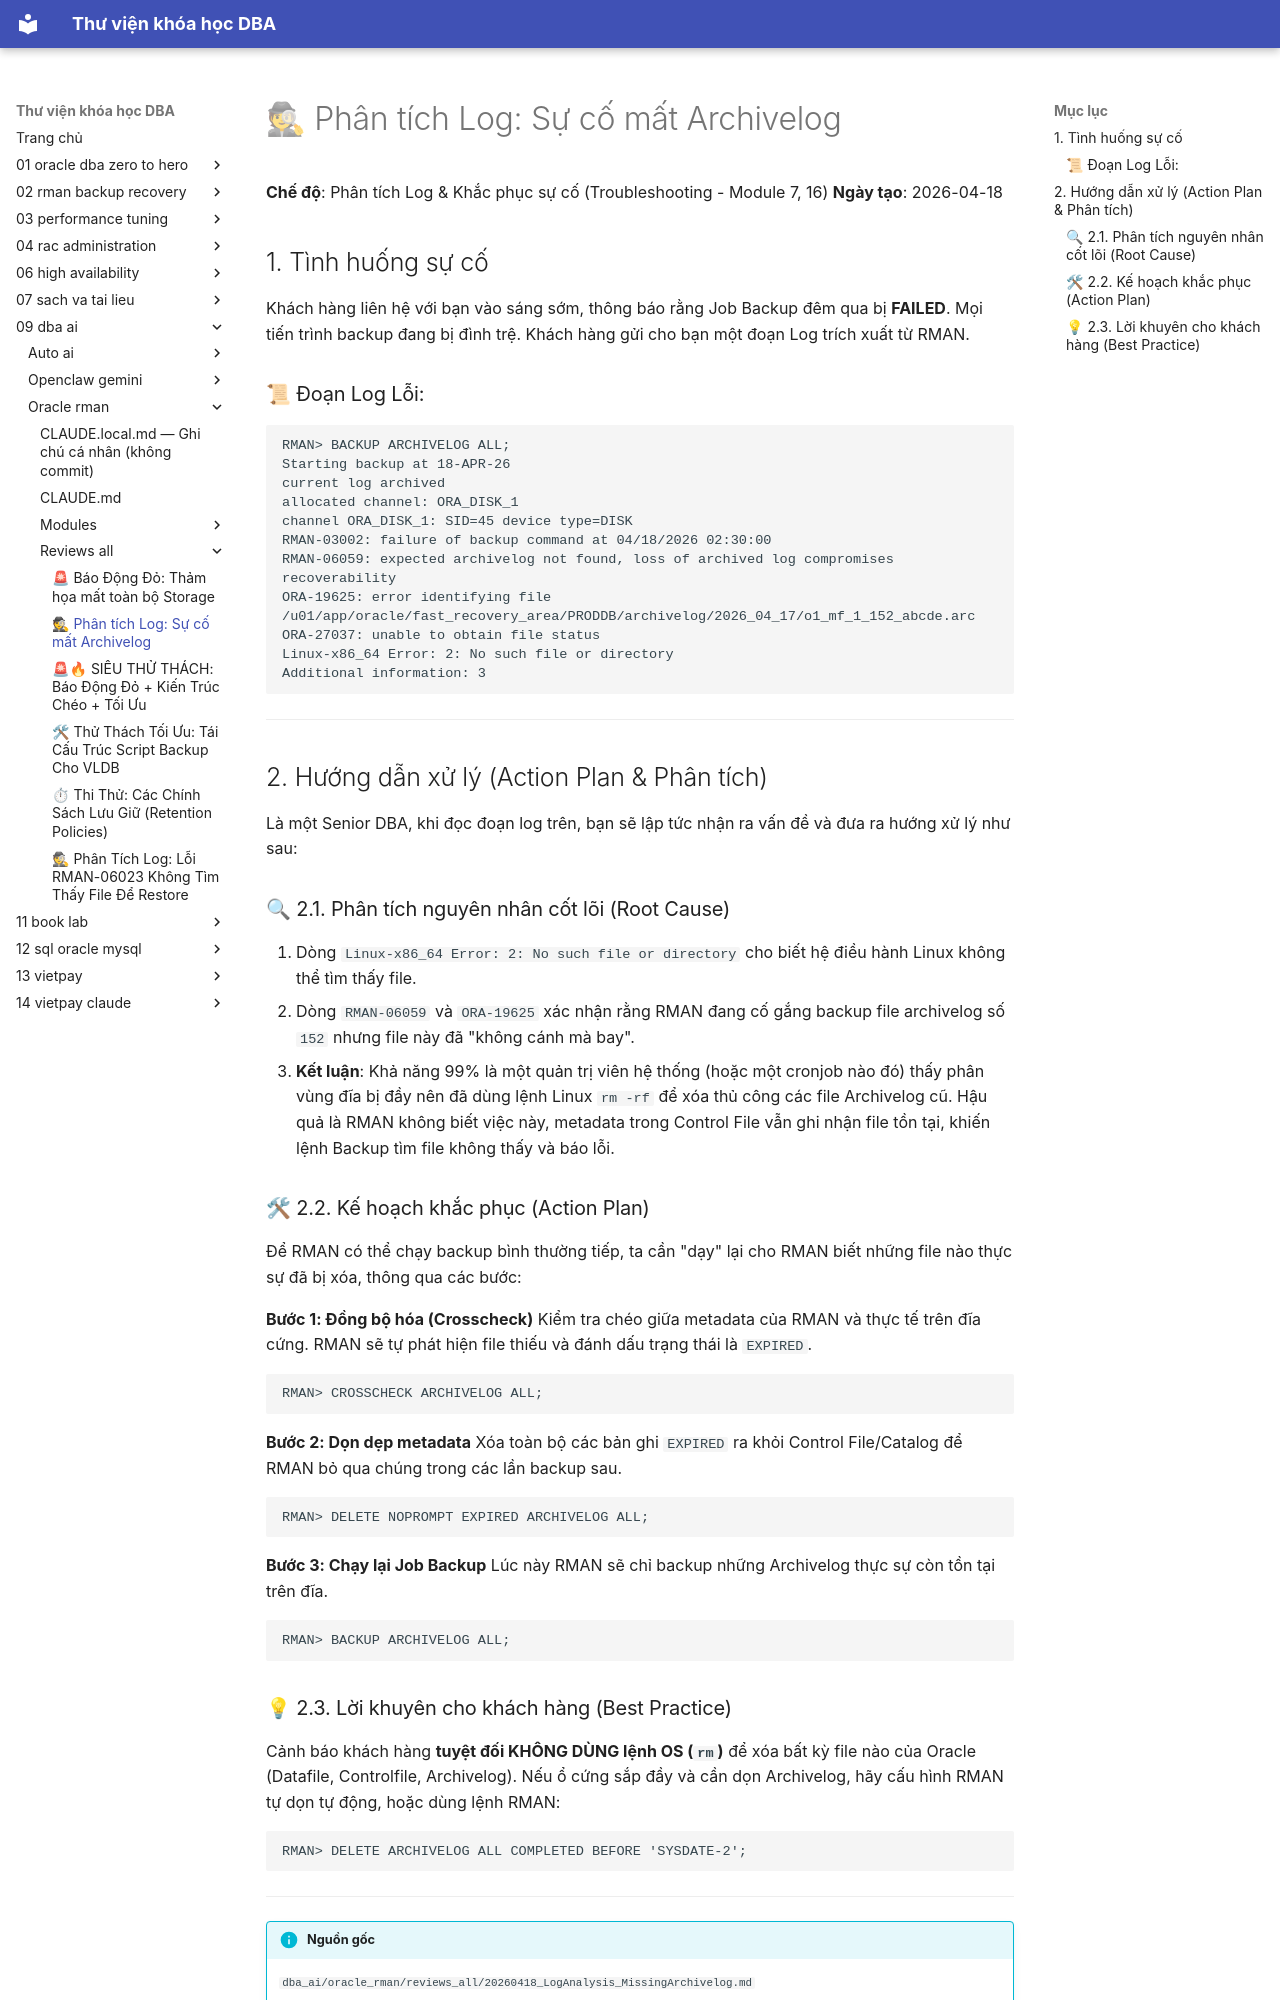

repository: quochuyag/MkDocs_local · page: 09-dba-ai/oracle-rman/reviews-all/2026-20260418-loganalysis-missingarchivelog/index.html · generator: mkdocs

---
title: '🕵 Phân tích Log: Sự cố mất Archivelog'
course: 09-dba-ai
source: dba_ai/oracle_rman/reviews_all/20260418_LogAnalysis_MissingArchivelog.md
---

# 🕵 Phân tích Log: Sự cố mất Archivelog

**Chế độ**: Phân tích Log & Khắc phục sự cố (Troubleshooting - Module 7, 16)
**Ngày tạo**: 2026-04-18

## 1. Tình huống sự cố
Khách hàng liên hệ với bạn vào sáng sớm, thông báo rằng Job Backup đêm qua bị **FAILED**. Mọi tiến trình backup đang bị đình trệ. Khách hàng gửi cho bạn một đoạn Log trích xuất từ RMAN.

### 📜 Đoạn Log Lỗi:
```text
RMAN> BACKUP ARCHIVELOG ALL;
Starting backup at 18-APR-26
current log archived
allocated channel: ORA_DISK_1
channel ORA_DISK_1: SID=45 device type=DISK
RMAN-03002: failure of backup command at 04/18/2026 02:30:00
RMAN-06059: expected archivelog not found, loss of archived log compromises recoverability
ORA-19625: error identifying file /u01/app/oracle/fast_recovery_area/PRODDB/archivelog/2026_04_17/o1_mf_1_152_abcde.arc
ORA-27037: unable to obtain file status
Linux-x86_64 Error: 2: No such file or directory
Additional information: 3
```

---

## 2. Hướng dẫn xử lý (Action Plan & Phân tích)

Là một Senior DBA, khi đọc đoạn log trên, bạn sẽ lập tức nhận ra vấn đề và đưa ra hướng xử lý như sau:

### 🔍 2.1. Phân tích nguyên nhân cốt lõi (Root Cause)
1. Dòng `Linux-x86_64 Error: 2: No such file or directory` cho biết hệ điều hành Linux không thể tìm thấy file.
2. Dòng `RMAN-06059` và `ORA-19625` xác nhận rằng RMAN đang cố gắng backup file archivelog số `152` nhưng file này đã "không cánh mà bay".
3. **Kết luận**: Khả năng 99% là một quản trị viên hệ thống (hoặc một cronjob nào đó) thấy phân vùng đĩa bị đầy nên đã dùng lệnh Linux `rm -rf` để xóa thủ công các file Archivelog cũ. Hậu quả là RMAN không biết việc này, metadata trong Control File vẫn ghi nhận file tồn tại, khiến lệnh Backup tìm file không thấy và báo lỗi.

### 🛠 2.2. Kế hoạch khắc phục (Action Plan)
Để RMAN có thể chạy backup bình thường tiếp, ta cần "dạy" lại cho RMAN biết những file nào thực sự đã bị xóa, thông qua các bước:

**Bước 1: Đồng bộ hóa (Crosscheck)**
Kiểm tra chéo giữa metadata của RMAN và thực tế trên đĩa cứng. RMAN sẽ tự phát hiện file thiếu và đánh dấu trạng thái là `EXPIRED`.
```rman
RMAN> CROSSCHECK ARCHIVELOG ALL;
```

**Bước 2: Dọn dẹp metadata**
Xóa toàn bộ các bản ghi `EXPIRED` ra khỏi Control File/Catalog để RMAN bỏ qua chúng trong các lần backup sau.
```rman
RMAN> DELETE NOPROMPT EXPIRED ARCHIVELOG ALL;
```

**Bước 3: Chạy lại Job Backup**
Lúc này RMAN sẽ chỉ backup những Archivelog thực sự còn tồn tại trên đĩa.
```rman
RMAN> BACKUP ARCHIVELOG ALL;
```
